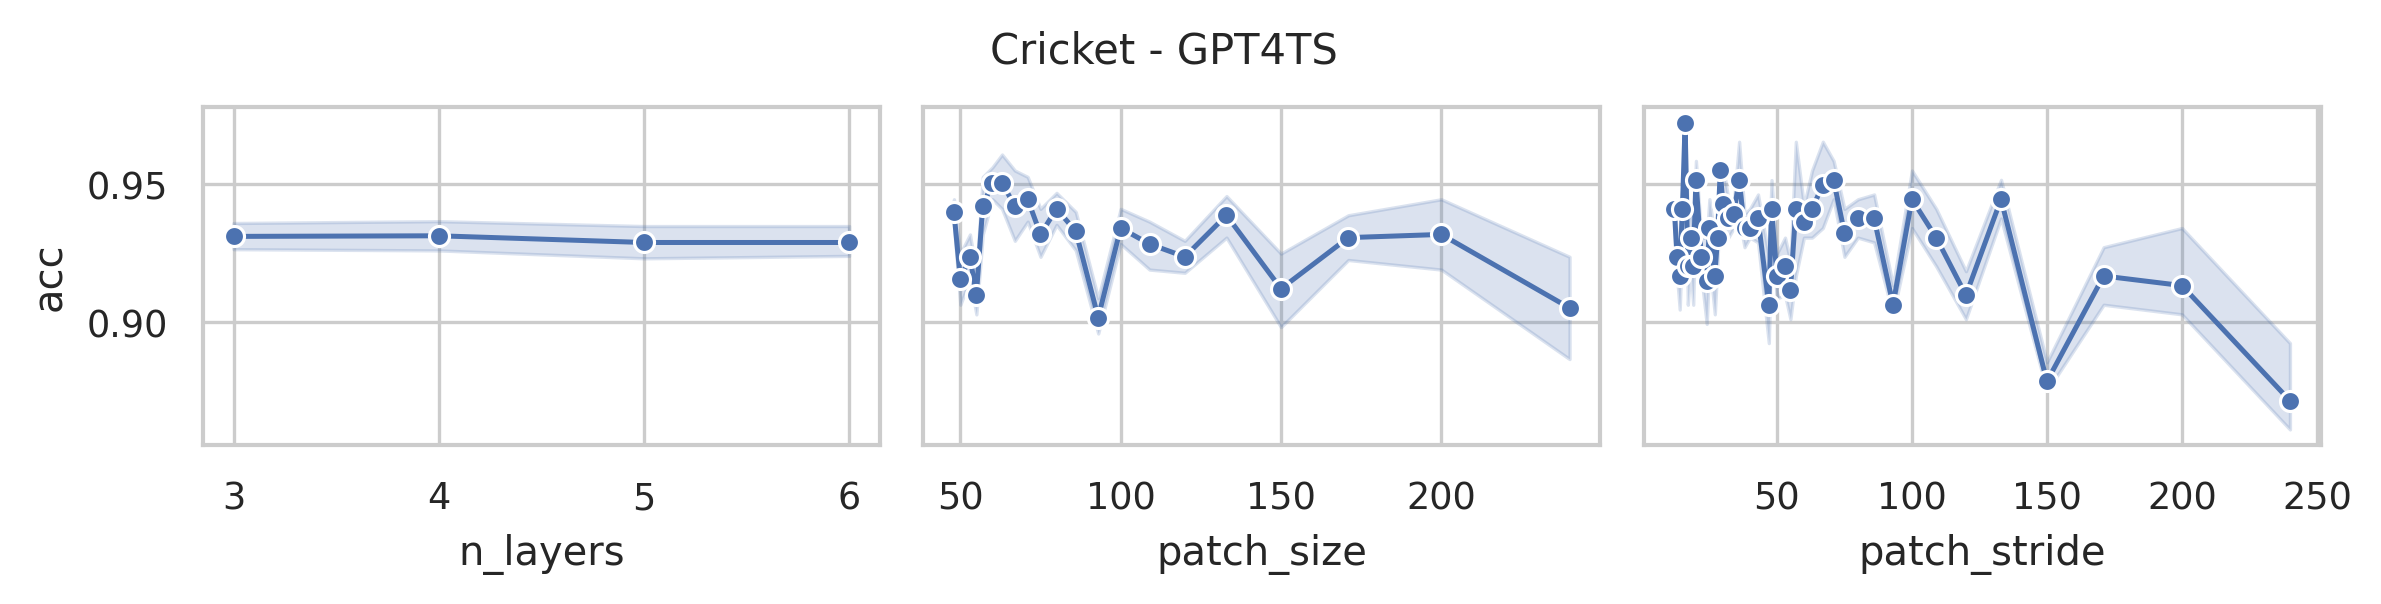

The table this chart was drawn from, first rows:
data_name, model, seq_len, n_layers, d_model, d_ff, patch_size, patch_stride, acc, model_params, model_size (MB)
Cricket, GPT4TS, 1197, 6, 768, 768, 48, 12, 0.9444, 45080076, 186.6
Cricket, GPT4TS, 1197, 6, 768, 768, 48, 24, 0.9306, 44563980, 184.7
Cricket, GPT4TS, 1197, 6, 768, 768, 48, 48, 0.9583, 44305932, 183.7
Cricket, GPT4TS, 1197, 6, 768, 768, 50, 13, 0.9167, 45032460, 186.5
Cricket, GPT4TS, 1197, 6, 768, 768, 50, 25, 0.9028, 44570124, 184.7
Cricket, GPT4TS, 1197, 6, 768, 768, 50, 50, 0.8889, 44322828, 183.8
Cricket, GPT4TS, 1197, 6, 768, 768, 53, 14, 0.9167, 44998668, 186.3
Cricket, GPT4TS, 1197, 6, 768, 768, 53, 27, 0.9028, 44579340, 184.7
Cricket, GPT4TS, 1197, 6, 768, 768, 53, 53, 0.9306, 44353548, 183.9
Cricket, GPT4TS, 1197, 6, 768, 768, 55, 14, 0.9028, 45026316, 186.4
Cricket, GPT4TS, 1197, 6, 768, 768, 55, 28, 0.9306, 44585484, 184.8
Cricket, GPT4TS, 1197, 6, 768, 768, 55, 55, 0.9167, 44370444, 183.9
Cricket, GPT4TS, 1197, 6, 768, 768, 57, 15, 0.9306, 45000204, 186.3
Cricket, GPT4TS, 1197, 6, 768, 768, 57, 29, 0.9583, 44602380, 184.8
Cricket, GPT4TS, 1197, 6, 768, 768, 57, 57, 0.9167, 44398092, 184
Cricket, GPT4TS, 1197, 6, 768, 768, 60, 15, 0.9583, 45030924, 186.5
Cricket, GPT4TS, 1197, 6, 768, 768, 60, 30, 0.9444, 44622348, 184.9
Cricket, GPT4TS, 1197, 6, 768, 768, 60, 60, 0.9444, 44418060, 184.1
Cricket, GPT4TS, 1197, 6, 768, 768, 63, 16, 0.9722, 45018636, 186.4
Cricket, GPT4TS, 1197, 6, 768, 768, 63, 32, 0.9444, 44642316, 185
Cricket, GPT4TS, 1197, 6, 768, 768, 63, 63, 0.9306, 44459532, 184.3
Cricket, GPT4TS, 1197, 6, 768, 768, 67, 17, 0.9444, 45030924, 186.5
Cricket, GPT4TS, 1197, 6, 768, 768, 67, 34, 0.9444, 44676108, 185.1
Cricket, GPT4TS, 1197, 6, 768, 768, 67, 67, 0.9722, 44493324, 184.4
Cricket, GPT4TS, 1197, 6, 768, 768, 71, 18, 0.9167, 45043212, 186.5
Cricket, GPT4TS, 1197, 6, 768, 768, 71, 36, 0.9722, 44709900, 185.2
Cricket, GPT4TS, 1197, 6, 768, 768, 71, 71, 0.9583, 44537868, 184.6
Cricket, GPT4TS, 1197, 6, 768, 768, 75, 19, 0.9167, 45066252, 186.6
Cricket, GPT4TS, 1197, 6, 768, 768, 75, 38, 0.9444, 44743692, 185.4
Cricket, GPT4TS, 1197, 6, 768, 768, 75, 75, 0.9167, 44582412, 184.8
Cricket, GPT4TS, 1197, 6, 768, 768, 80, 20, 0.9583, 45092364, 186.7
Cricket, GPT4TS, 1197, 6, 768, 768, 80, 40, 0.9306, 44791308, 185.5
Cricket, GPT4TS, 1197, 6, 768, 768, 80, 80, 0.9306, 44640780, 185
Cricket, GPT4TS, 1197, 6, 768, 768, 86, 22, 0.9167, 45121548, 186.8
Cricket, GPT4TS, 1197, 6, 768, 768, 86, 43, 0.9444, 44852748, 185.8
Cricket, GPT4TS, 1197, 6, 768, 768, 86, 86, 0.9306, 44712972, 185.2
Cricket, GPT4TS, 1197, 6, 768, 768, 93, 24, 0.8889, 45175308, 187
Cricket, GPT4TS, 1197, 6, 768, 768, 93, 47, 0.9306, 44928012, 186.1
Cricket, GPT4TS, 1197, 6, 768, 768, 93, 93, 0.9028, 44798988, 185.6
Cricket, GPT4TS, 1197, 6, 768, 768, 100, 25, 0.9583, 45239820, 187.2
Cricket, GPT4TS, 1197, 6, 768, 768, 100, 50, 0.9167, 45003276, 186.3
Cricket, GPT4TS, 1197, 6, 768, 768, 100, 100, 0.9306, 44885004, 185.9
Cricket, GPT4TS, 1197, 6, 768, 768, 109, 28, 0.9444, 45310476, 187.5
Cricket, GPT4TS, 1197, 6, 768, 768, 109, 55, 0.9028, 45106188, 186.7
Cricket, GPT4TS, 1197, 6, 768, 768, 109, 109, 0.9167, 44998668, 186.3
Cricket, GPT4TS, 1197, 6, 768, 768, 120, 30, 0.9306, 45430284, 188
Cricket, GPT4TS, 1197, 6, 768, 768, 120, 60, 0.9306, 45236748, 187.2
Cricket, GPT4TS, 1197, 6, 768, 768, 120, 120, 0.9167, 45139980, 186.9
Cricket, GPT4TS, 1197, 6, 768, 768, 133, 34, 0.9306, 45566988, 188.5
Cricket, GPT4TS, 1197, 6, 768, 768, 133, 67, 0.9306, 45394956, 187.8
Cricket, GPT4TS, 1197, 6, 768, 768, 133, 133, 0.9306, 45319692, 187.6
Cricket, GPT4TS, 1197, 6, 768, 768, 150, 38, 0.9306, 45758988, 189.2
Cricket, GPT4TS, 1197, 6, 768, 768, 150, 75, 0.9306, 45608460, 188.7
Cricket, GPT4TS, 1197, 6, 768, 768, 150, 150, 0.875, 45533196, 188.4
Cricket, GPT4TS, 1197, 6, 768, 768, 171, 43, 0.9306, 46006284, 190.2
Cricket, GPT4TS, 1197, 6, 768, 768, 171, 86, 0.9444, 45877260, 189.7
Cricket, GPT4TS, 1197, 6, 768, 768, 171, 171, 0.9028, 45823500, 189.5
Cricket, GPT4TS, 1197, 6, 768, 768, 200, 50, 0.9167, 46364172, 191.5
Cricket, GPT4TS, 1197, 6, 768, 768, 200, 100, 0.9583, 46256652, 191.1
Cricket, GPT4TS, 1197, 6, 768, 768, 200, 200, 0.9028, 46202892, 190.9
... 192 more rows
